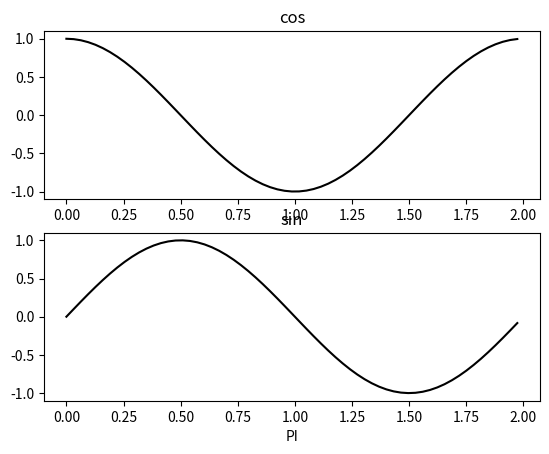

Reproduce this figure in Python.
""" created by tgoebel, Feb.  21 2017
- Create and plot cos( x)

licence: ?? etc.

"""

import matplotlib as mpl  # all modules and fct in package matplotlib
import numpy as np # vector and matrix operations, and much more ...
import matplotlib.pyplot as plt # basci plotting fcts., lines, axes, text, etc.
import pylab as plb # import pyplot and numpy to behave similar to matlab

# object oriented plotting
aX = np.arange(0, 2*np.pi, .1)
aCosX,aSinX = np.cos( aX), np.sin( aX)

plb.figure(1)
ax   = plb.subplot( 211)
ax2 = plb.subplot( 212)
ax.plot( aX/np.pi, aCosX, 'k-')
ax.set_title( 'cos')
ax2 = plb.subplot( 212)
ax2.plot( aX/np.pi, aSinX, 'k-')
ax2.set_title( 'sin')
ax2.set_xlabel( 'PI')
plb.show()

